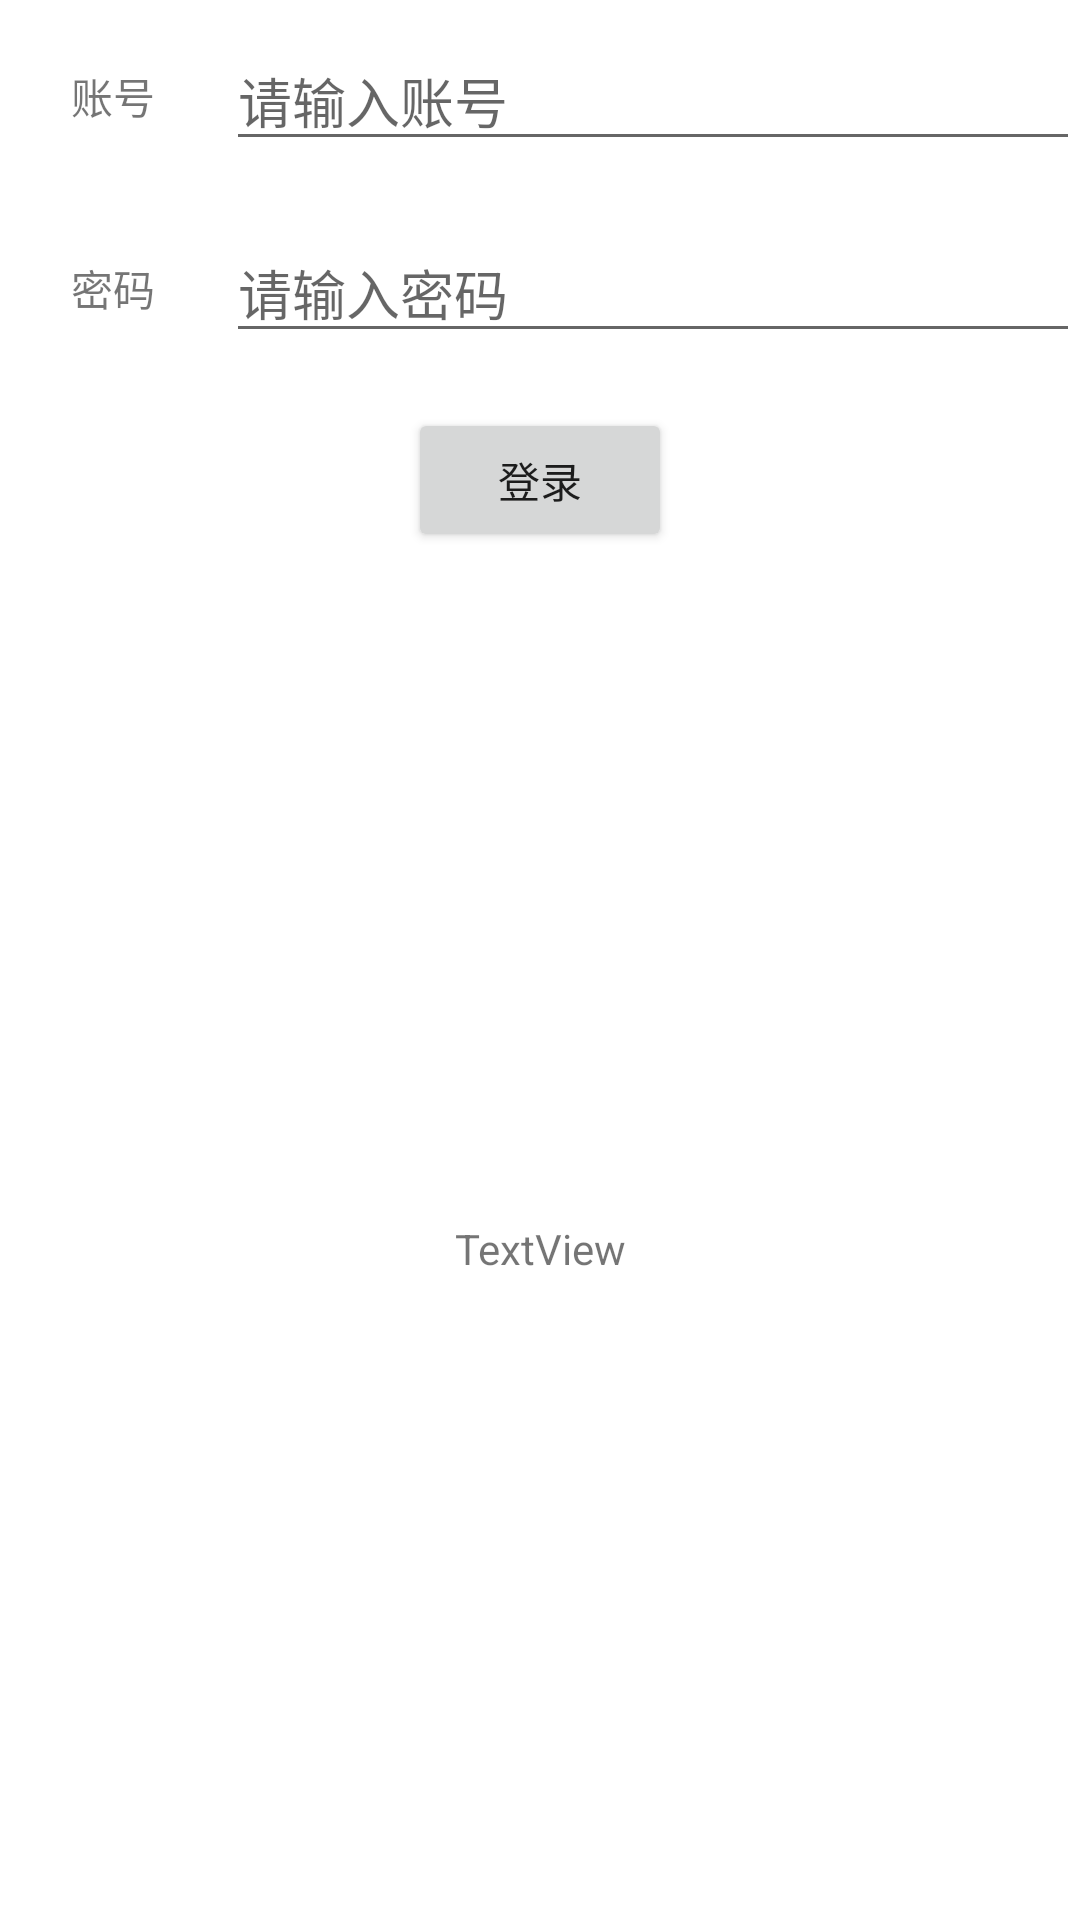

Here is an Android app screen rendered from its layout file. Give the layout XML and the strings, colors and styles it references.
<!-- AndroidManifest.xml: application theme Theme.Mvvmdemo -->
<!-- res/layout/activity_main.xml -->
<?xml version="1.0" encoding="utf-8"?>
<androidx.constraintlayout.widget.ConstraintLayout xmlns:android="http://schemas.android.com/apk/res/android"
    xmlns:app="http://schemas.android.com/apk/res-auto"
    xmlns:tools="http://schemas.android.com/tools"
    android:layout_width="match_parent"
    android:layout_height="match_parent"
    tools:context=".LoginActivity">

    <EditText
        android:id="@+id/accountInputBox"
        android:layout_width="0dp"
        android:layout_height="wrap_content"
        android:inputType="textPersonName"
        android:hint="@string/input_account_text"
        app:layout_constraintBottom_toTopOf="@+id/guideline3"
        app:layout_constraintEnd_toEndOf="parent"
        app:layout_constraintStart_toStartOf="@+id/guideline2"
        app:layout_constraintTop_toTopOf="parent" />

    <androidx.constraintlayout.widget.Guideline
        android:id="@+id/guideline2"
        android:layout_width="wrap_content"
        android:layout_height="wrap_content"
        android:orientation="vertical"
        app:layout_constraintGuide_percent="0.20924574" />

    <androidx.constraintlayout.widget.Guideline
        android:id="@+id/guideline3"
        android:layout_width="wrap_content"
        android:layout_height="wrap_content"
        android:orientation="horizontal"
        app:layout_constraintGuide_percent="0.1" />

    <androidx.constraintlayout.widget.Guideline
        android:id="@+id/guideline4"
        android:layout_width="wrap_content"
        android:layout_height="wrap_content"
        android:orientation="horizontal"
        app:layout_constraintGuide_percent="0.2" />

    <androidx.constraintlayout.widget.Guideline
        android:id="@+id/guideline5"
        android:layout_width="wrap_content"
        android:layout_height="wrap_content"
        android:orientation="horizontal"
        app:layout_constraintGuide_percent="0.3" />

    <EditText
        android:id="@+id/passwordInputBox"
        android:layout_width="0dp"
        android:layout_height="wrap_content"
        android:hint="@string/password_ibput_hit_text"
        android:ems="10"
        android:inputType="textPassword"
        app:layout_constraintBottom_toTopOf="@+id/guideline4"
        app:layout_constraintEnd_toEndOf="parent"
        app:layout_constraintStart_toStartOf="@+id/guideline2"
        app:layout_constraintTop_toTopOf="@+id/guideline3" />

    <Button
        android:id="@+id/loginBtn"
        android:layout_width="wrap_content"
        android:layout_height="wrap_content"
        android:text="@string/login_text"
        app:layout_constraintBottom_toTopOf="@+id/guideline5"
        app:layout_constraintEnd_toEndOf="parent"
        app:layout_constraintStart_toStartOf="parent"
        app:layout_constraintTop_toTopOf="@+id/guideline4" />

    <TextView
        android:id="@+id/textView2"
        android:layout_width="wrap_content"
        android:layout_height="wrap_content"
        android:text="@string/account_text"
        app:layout_constraintBottom_toTopOf="@+id/guideline3"
        app:layout_constraintEnd_toStartOf="@+id/accountInputBox"
        app:layout_constraintStart_toStartOf="parent"
        app:layout_constraintTop_toTopOf="parent" />

    <TextView
        android:id="@+id/textView3"
        android:layout_width="wrap_content"
        android:layout_height="wrap_content"
        android:text="@string/password_text"
        app:layout_constraintBottom_toTopOf="@+id/guideline4"
        app:layout_constraintEnd_toStartOf="@+id/guideline2"
        app:layout_constraintStart_toStartOf="parent"
        app:layout_constraintTop_toTopOf="@+id/guideline3" />

    <TextView
        android:id="@+id/loginTipsText"
        android:layout_width="wrap_content"
        android:layout_height="wrap_content"
        android:text="TextView"
        app:layout_constraintBottom_toBottomOf="parent"
        app:layout_constraintEnd_toEndOf="parent"
        app:layout_constraintStart_toStartOf="parent"
        app:layout_constraintTop_toTopOf="@+id/guideline5" />
</androidx.constraintlayout.widget.ConstraintLayout>
<!-- resources referenced by this layout -->
<resources>
  <string name="account_text">账号</string>
  <string name="input_account_text">请输入账号</string>
  <string name="login_text">登录</string>
  <string name="password_ibput_hit_text">请输入密码</string>
  <string name="password_text">密码</string>
  <style name="Theme.Mvvmdemo" parent="Theme.MaterialComponents.DayNight.DarkActionBar">
          
          <item name="colorPrimary">@color/purple_500</item>
          <item name="colorPrimaryVariant">@color/purple_700</item>
          <item name="colorOnPrimary">@color/white</item>
          
          <item name="colorSecondary">@color/teal_200</item>
          <item name="colorSecondaryVariant">@color/teal_700</item>
          <item name="colorOnSecondary">@color/black</item>
          
          <item name="android:statusBarColor" tools:targetApi="l">?attr/colorPrimaryVariant</item>
          
      </style>
  <!-- not gathered from this repository: default colours our renderer supplied (Android Studio template values) -->
  <color name="purple_500">#FF6200EE</color>
  <color name="purple_700">#FF3700B3</color>
  <color name="teal_200">#FF03DAC5</color>
  <color name="teal_700">#FF018786</color>
  <color name="black">#FF000000</color>
  <color name="white">#FFFFFFFF</color>
</resources>
